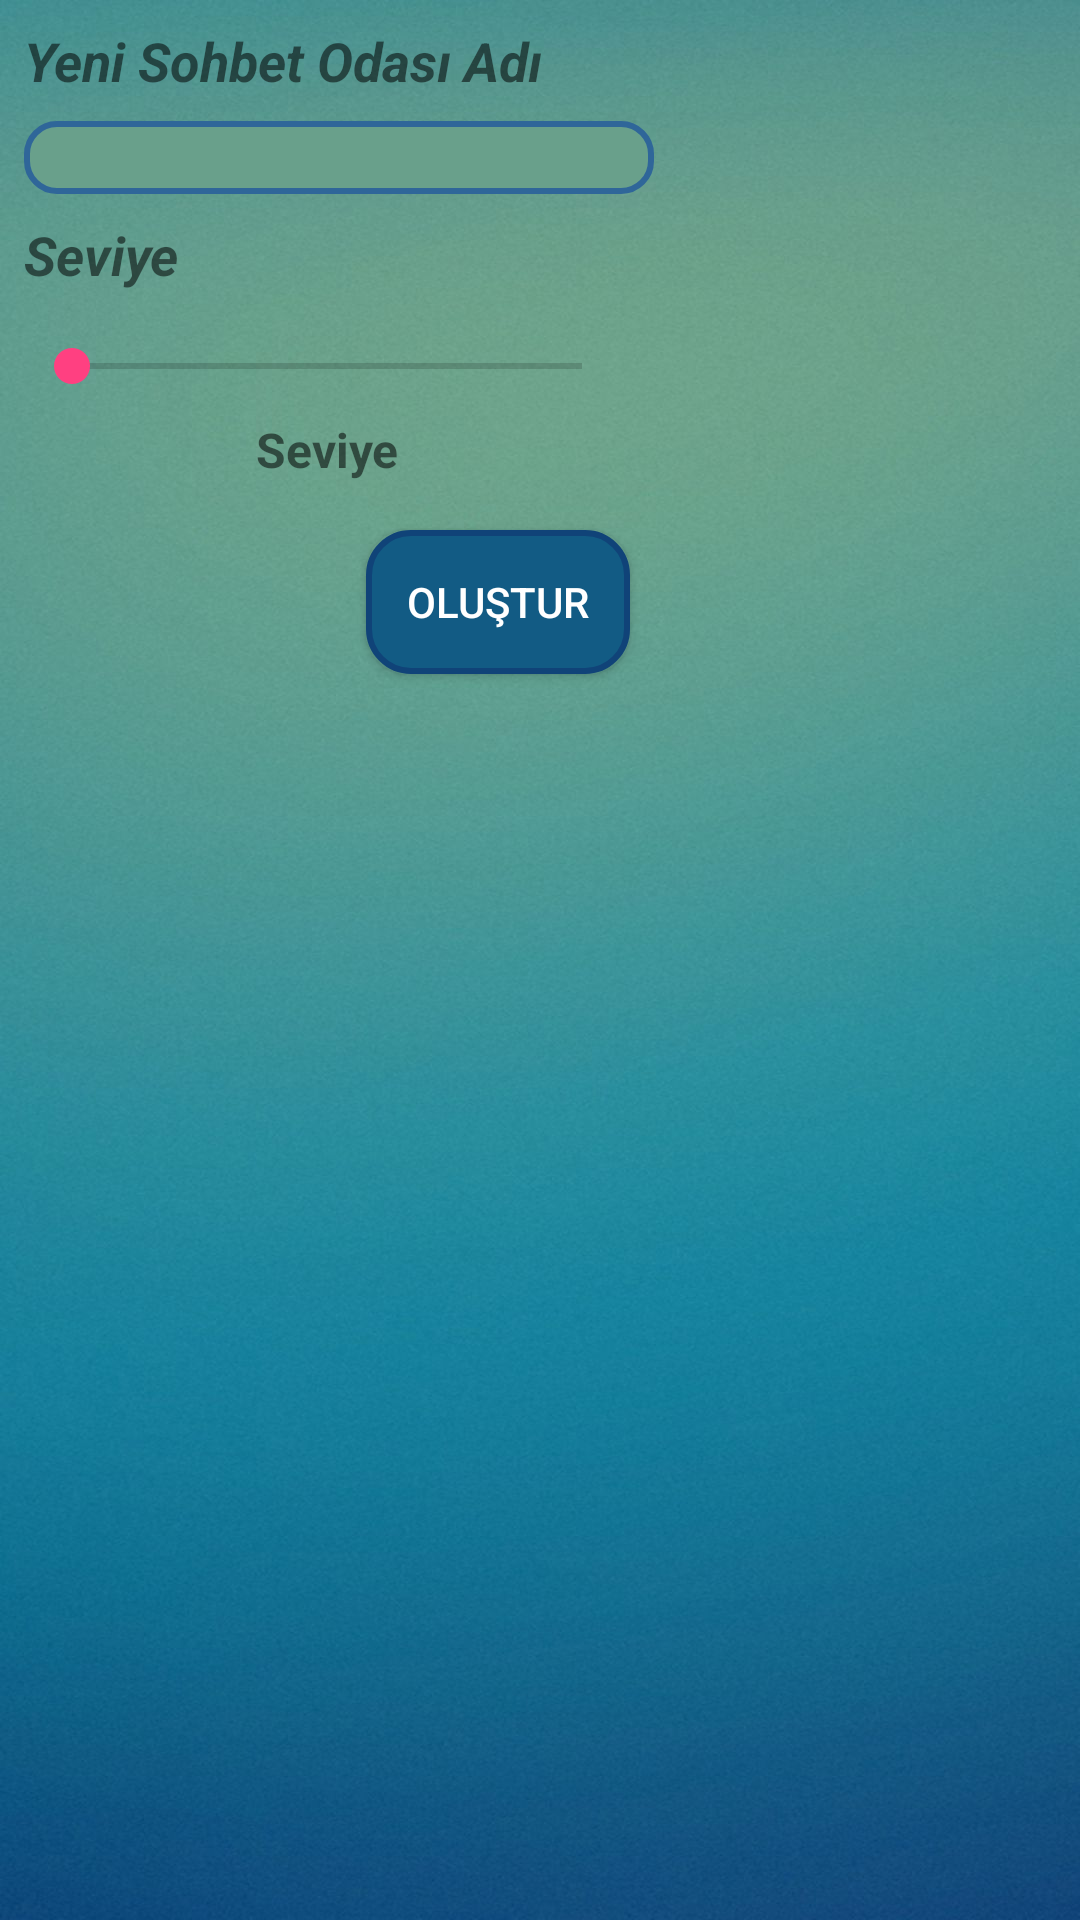

Layout XML and referenced resources for this Android screen:
<!-- AndroidManifest.xml: application theme AppTheme -->
<!-- res/layout/fragment_chat_settings.xml -->
<?xml version="1.0" encoding="utf-8"?>
<android.support.constraint.ConstraintLayout xmlns:android="http://schemas.android.com/apk/res/android"
    xmlns:app="http://schemas.android.com/apk/res-auto"
    xmlns:tools="http://schemas.android.com/tools"
    android:layout_width="match_parent"
    android:background="@drawable/bg"
    android:layout_height="match_parent"
    tools:context=".Dialog.ChatSettingsFragment">


    <TextView
        android:id="@+id/textView3"
        android:layout_width="wrap_content"
        android:layout_height="wrap_content"
        android:layout_marginStart="8dp"
        android:layout_marginTop="8dp"
        android:text="Yeni Sohbet Odası Adı"
        android:textSize="18sp"
        android:textStyle="bold|italic"
        app:layout_constraintStart_toStartOf="parent"
        app:layout_constraintTop_toTopOf="parent" />

    <EditText
        android:id="@+id/etChatRoomName"
        android:background="@drawable/edit_text_design1"
        android:layout_width="wrap_content"
        android:layout_height="wrap_content"
        android:layout_marginTop="8dp"
        android:ems="10"
        android:inputType="textPersonName"
        app:layout_constraintStart_toStartOf="@+id/textView3"
        app:layout_constraintTop_toBottomOf="@+id/textView3" />

    <TextView
        android:id="@+id/textView6"
        android:layout_width="wrap_content"
        android:layout_height="wrap_content"
        android:layout_marginTop="8dp"
        android:text="Seviye"
        android:textSize="18sp"
        android:textStyle="bold|italic"
        app:layout_constraintStart_toStartOf="@+id/etChatRoomName"
        app:layout_constraintTop_toBottomOf="@+id/etChatRoomName" />

    <SeekBar
        android:id="@+id/seekBarChatLevel"
        android:layout_width="0dp"
        android:layout_height="wrap_content"
        android:layout_marginEnd="8dp"
        android:layout_marginTop="16dp"
        android:max="10"
        app:layout_constraintEnd_toEndOf="@+id/etChatRoomName"
        app:layout_constraintStart_toStartOf="@+id/textView6"
        app:layout_constraintTop_toBottomOf="@+id/textView6" />

    <TextView
        android:id="@+id/tvShowLevel"
        android:layout_width="wrap_content"
        android:layout_height="wrap_content"
        android:layout_marginEnd="8dp"
        android:layout_marginStart="8dp"
        android:layout_marginTop="8dp"
        android:text="Seviye"
        android:textSize="16sp"
        android:textStyle="bold"
        app:layout_constraintEnd_toEndOf="@+id/seekBarChatLevel"
        app:layout_constraintStart_toStartOf="@+id/seekBarChatLevel"
        app:layout_constraintTop_toBottomOf="@+id/seekBarChatLevel" />

    <Button
        android:id="@+id/btnCreateNewChatRoom"
        android:background="@drawable/button_design_login"
        android:textColor="@android:color/white"
        android:layout_width="wrap_content"
        android:layout_height="wrap_content"
        android:layout_marginTop="16dp"
        android:text="Oluştur"
        app:layout_constraintEnd_toEndOf="@+id/seekBarChatLevel"
        app:layout_constraintTop_toBottomOf="@+id/tvShowLevel" />
</android.support.constraint.ConstraintLayout>
<!-- resources referenced by this layout -->
<resources>
  <!-- drawable bg: jpg bitmap (drawable-xxxhdpi, 106944 bytes) -->
  <!-- drawable button_design_login (drawable) -->
  <?xml version="1.0" encoding="utf-8"?>
  <shape xmlns:android="http://schemas.android.com/apk/res/android" android:shape="rectangle" >
      <corners
          android:radius="14dp"
          />
      <solid
          android:color="#125B84"
          />
      <padding
          android:left="0dp"
          android:top="0dp"
          android:right="0dp"
          android:bottom="0dp"
          />
  
      <stroke
          android:width="2dp"
          android:color="#104378"
          />
  </shape>
  <!-- drawable edit_text_design1 (drawable) -->
  <?xml version="1.0" encoding="utf-8"?>
  <shape xmlns:android="http://schemas.android.com/apk/res/android" >
  
      <solid android:color="#69A08B" />
  
      <stroke
          android:width="2dp"
          android:color="#2f6699" />
      <corners
          android:topLeftRadius="10dp"
          android:topRightRadius="10dp"
          android:bottomLeftRadius="10dp"
          android:bottomRightRadius="10dp"
  
          />
      <padding android:left="5dp"></padding>
  
  </shape>
  <style name="AppTheme" parent="Theme.AppCompat.Light.DarkActionBar">
          
  
          <item name="colorPrimary">@color/colorPrimary</item>
          <item name="colorPrimaryDark">@color/colorPrimaryDark</item>
          <item name="colorAccent">@color/colorAccent</item>
          <item name="android:actionOverflowButtonStyle">@style/MyActionButtonOverflow</item>
          <item name="android:itemBackground">@color/menu_item_color</item>
      </style>
  <color name="colorPrimary">#3F51B5</color>
  <color name="colorPrimaryDark">#303F9F</color>
  <color name="colorAccent">#FF4081</color>
  <style name="MyActionButtonOverflow" parent="Widget.AppCompat.ActionButton.CloseMode">
          <item name="android:src">@drawable/ic_menu</item>
          <item name="android:background">#7986CB</item>
          <item name="android:tint">@color/colorPrimaryDark</item>
  
  
      </style>
  <color name="menu_item_color">#7986CB</color>
</resources>
